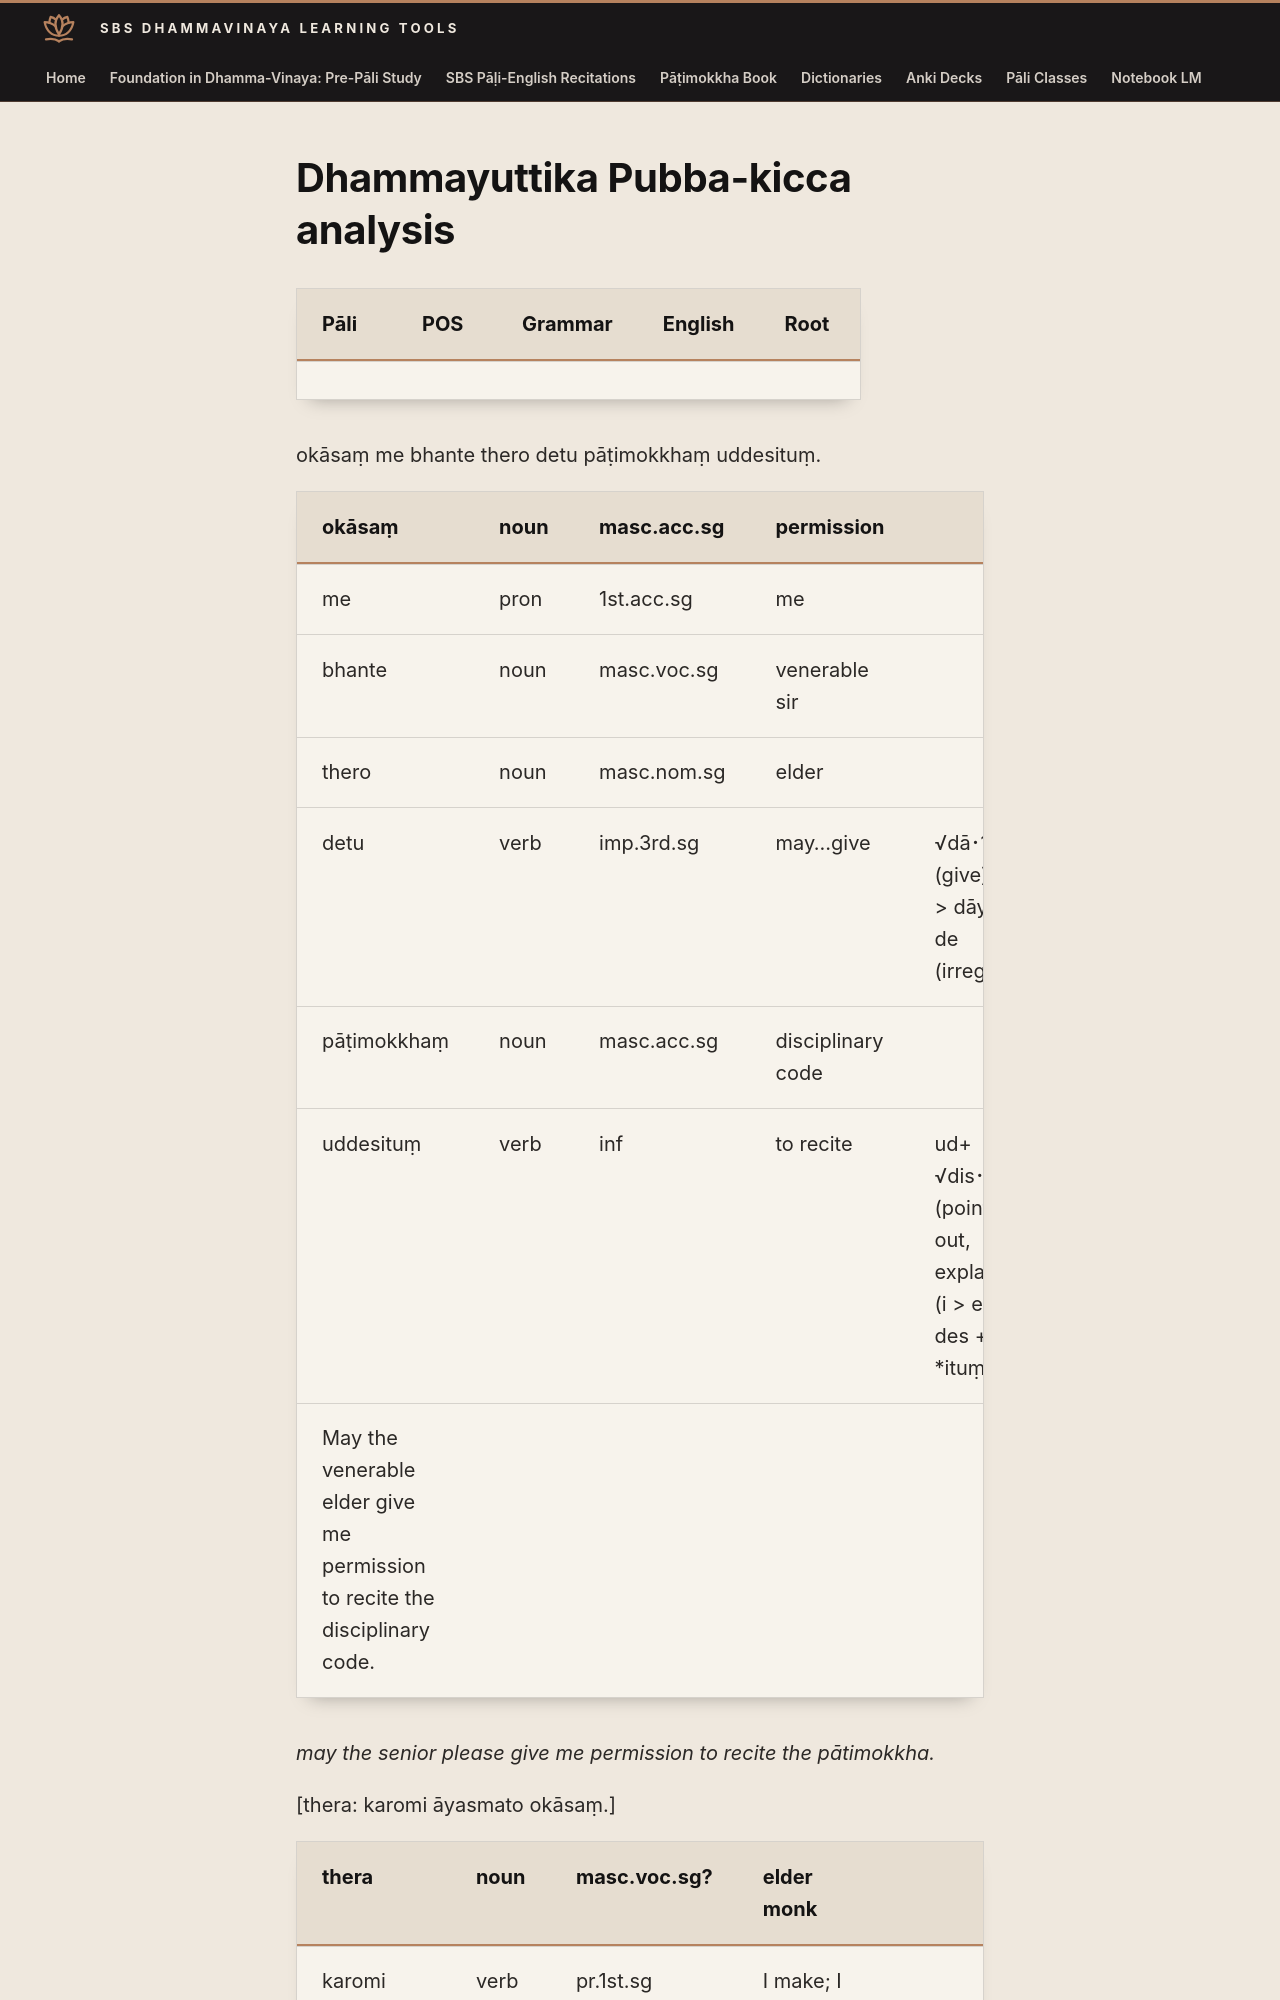

repository: sasanarakkha/study-tools · page: 6-pali-class/sbs-per-analysis/pubbakicca-analysis/index.html · generator: mkdocs

# Dhammayuttika Pubba-kicca analysis

| Pāli | POS | Grammar | English | Root |
| --- | --- | --- | --- | --- |

okāsaṃ me bhante thero detu pāṭimokkhaṃ uddesituṃ.

| okāsaṃ | noun | masc.acc.sg | permission | |
| --- | --- | --- | --- | --- |
| me | pron | 1st.acc.sg | me | |
| bhante | noun | masc.voc.sg | venerable sir | |
| thero | noun | masc.nom.sg | elder | |
| detu | verb | imp.3rd.sg | may…give | √dā･1 a (give)+ a \> dāya \> de (irreg)+tu |
| pāṭimokkhaṃ | noun | masc.acc.sg | disciplinary code | |
| uddesituṃ | verb | inf | to recite | ud+ √dis･1 a (point out, explain)\>(i \> e)\> des + \*ituṃ |
| May the venerable elder give me permission to recite the disciplinary code. | | | | |

*may the senior please give me permission to recite the pātimokkha.*

[thera: karomi āyasmato okāsaṃ.]

| thera | noun | masc.voc.sg? | elder monk | |
| --- | --- | --- | --- | --- |
| karomi | verb | pr.1st.sg | I make; I do | |
| āyasmato | noun | masc.dat.sg | to the venerable (one) | |
| okāsaṃ | noun | masc.acc.sg | permission | |
| Elder Monk: I give (lit: make) permission to the venerable one. | | | | |
